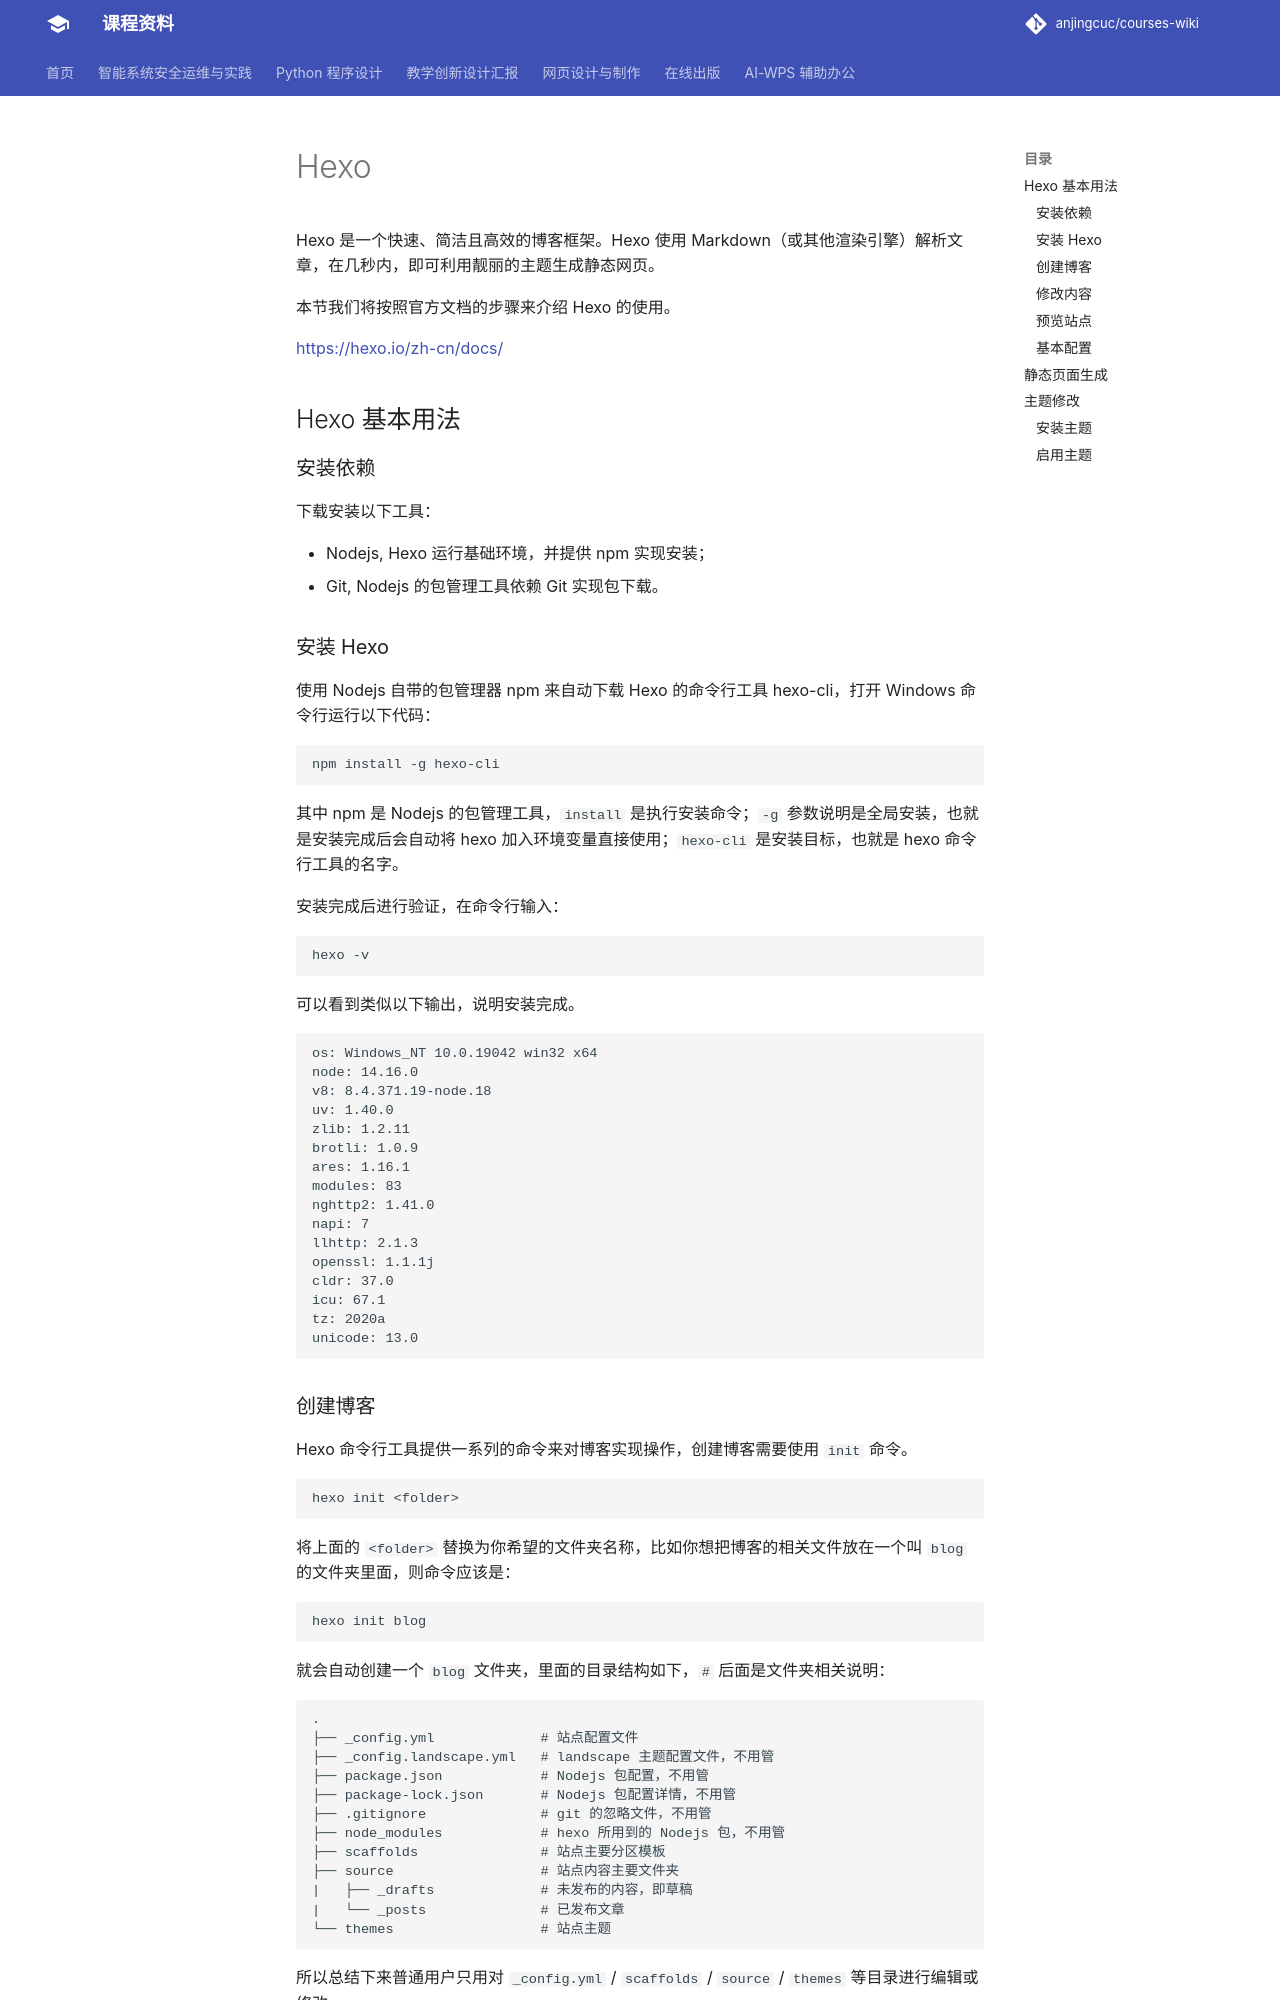

repository: anjingcuc/courses-wiki · page: online-publishing/hexo/index.html · generator: mkdocs

---
title: Hexo
---

Hexo 是一个快速、简洁且高效的博客框架。Hexo 使用 Markdown（或其他渲染引擎）解析文章，在几秒内，即可利用靓丽的主题生成静态网页。

本节我们将按照官方文档的步骤来介绍 Hexo 的使用。

<https://hexo.io/zh-cn/docs/>

## Hexo 基本用法

### 安装依赖

下载安装以下工具：

- Nodejs, Hexo 运行基础环境，并提供 npm 实现安装；
- Git, Nodejs 的包管理工具依赖 Git 实现包下载。

### 安装 Hexo

使用 Nodejs 自带的包管理器 npm 来自动下载 Hexo 的命令行工具 hexo-cli，打开 Windows 命令行运行以下代码：

```cmd
npm install -g hexo-cli
```

其中 npm 是 Nodejs 的包管理工具，`install` 是执行安装命令；`-g` 参数说明是全局安装，也就是安装完成后会自动将 hexo 加入环境变量直接使用；`hexo-cli` 是安装目标，也就是 hexo 命令行工具的名字。

安装完成后进行验证，在命令行输入：

```cmd
hexo -v
```

可以看到类似以下输出，说明安装完成。

```cmd
os: Windows_NT 10.0.19042 win32 x64
node: 14.16.0
v8: 8.4.371.19-node.18
uv: 1.40.0
zlib: 1.2.11
brotli: 1.0.9
ares: 1.16.1
modules: 83
nghttp2: 1.41.0
napi: 7
llhttp: 2.1.3
openssl: 1.1.1j
cldr: 37.0
icu: 67.1
tz: 2020a
unicode: 13.0
```

### 创建博客

Hexo 命令行工具提供一系列的命令来对博客实现操作，创建博客需要使用 `init` 命令。

```cmd
hexo init <folder>
```

将上面的 `<folder>` 替换为你希望的文件夹名称，比如你想把博客的相关文件放在一个叫 `blog` 的文件夹里面，则命令应该是：

```cmd
hexo init blog
```

就会自动创建一个 `blog` 文件夹，里面的目录结构如下，`#` 后面是文件夹相关说明：

```cmd
.
├── _config.yml             # 站点配置文件
├── _config.landscape.yml   # landscape 主题配置文件，不用管
├── package.json            # Nodejs 包配置，不用管
├── package-lock.json       # Nodejs 包配置详情，不用管
├── .gitignore              # git 的忽略文件，不用管
├── node_modules            # hexo 所用到的 Nodejs 包，不用管
├── scaffolds               # 站点主要分区模板
├── source                  # 站点内容主要文件夹
|   ├── _drafts             # 未发布的内容，即草稿
|   └── _posts              # 已发布文章
└── themes                  # 站点主题
```

所以总结下来普通用户只用对 `_config.yml` / `scaffolds` / `source` / `themes` 等目录进行编辑或修改。

### 修改内容

浏览上述 `source` 目录下面的 `_posts` 可以看到默认情况下，hexo 自动创建了一个 `hello-world.md` 文件，该文件用 Markdown 语法进行编写，对应网站上的一篇文章，俗称是一篇 `post`。

使用 `Typora` 或 `VSCode` 或其他你熟悉的编辑器打开即可进行内容的修改。
